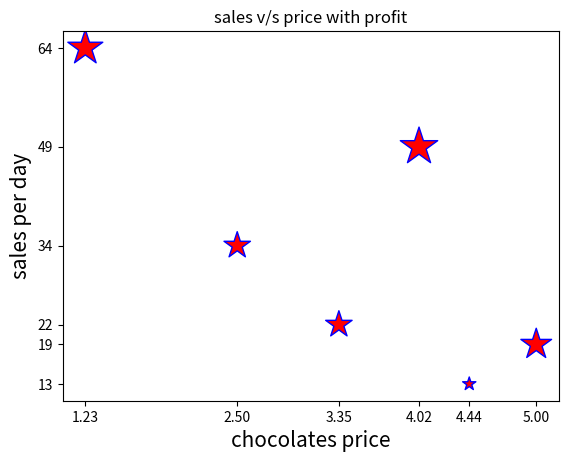

Python code for this plot:
import matplotlib.pyplot as plt
import numpy as np

plt.title("sales v/s price with profit")

price = np.asarray([2.5, 1.23, 4.02, 3.35, 5.00, 4.44])
sales_per_day = np.asarray([34, 64, 49, 22, 19, 13])
profit = np.asarray([20, 35, 40, 20, 27, 5])  # matched length

plt.scatter(
    x=price,
    y=sales_per_day,
    s=profit * 20,
    c='r',
    edgecolors='b',
    marker='*'   # ⭐ star marker
)
plt.xlabel("chocolates price", fontsize=15)
plt.ylabel("sales per day", fontsize=15)
plt.xticks(price)
plt.yticks(sales_per_day)
plt.show()